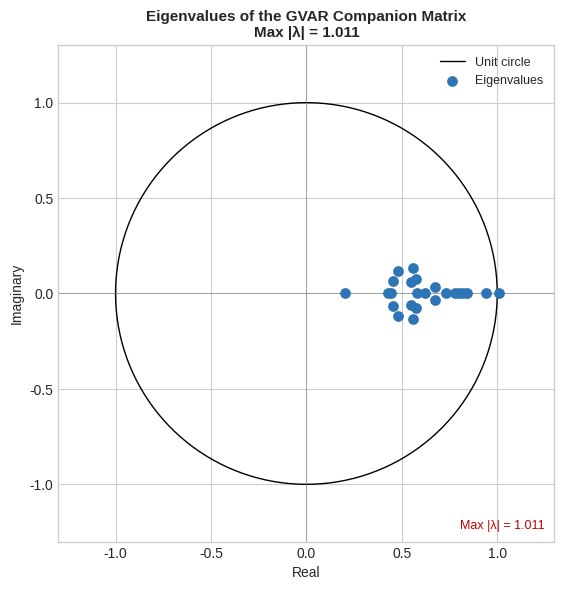
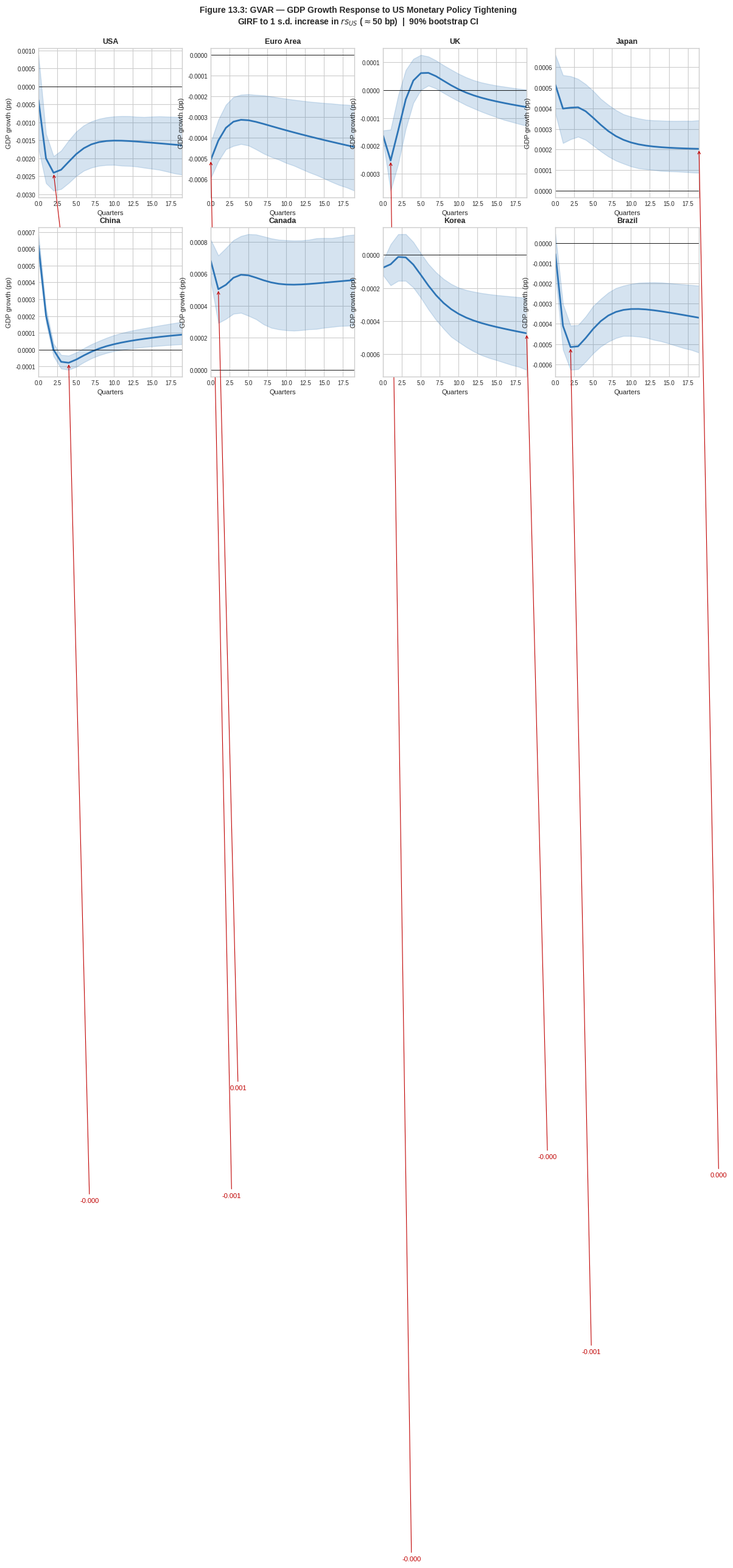
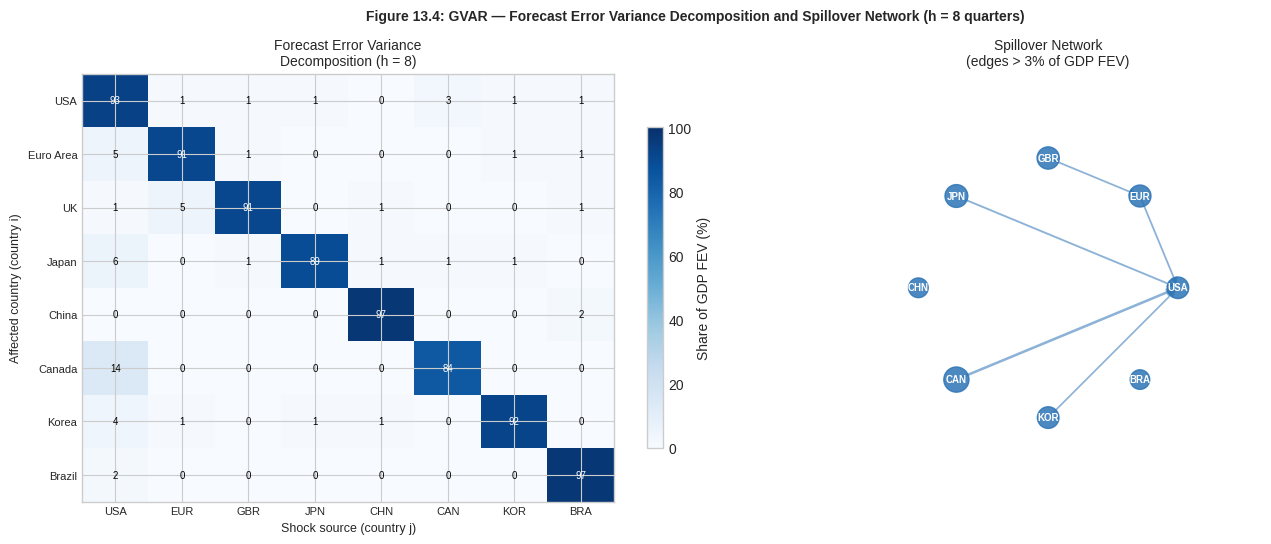

The script that saved these images, in order:
"""
================================================================================
GVAR: US MONETARY POLICY SPILLOVERS
Replication of Section 13.7.2 — Macroeconometrics Textbook
Author:   Alessia Paccagnini
Textbook: Macroeconometrics (De Gruyter)
================================================================================

Book specification (eq. 13.74):
  Non-US countries  VARX*(1,1):
    y_it = α_i + Φ_i y_{i,t-1} + Λ_{i0} y*_it + Λ_{i1} y*_{i,t-1} + ε_it

  USA  closed VAR(2) + weakly exogenous oil (dominant unit)
  y_it = (Δy_it, π_it, rs_it)'  — GDP growth, CPI inflation, short rate

  Trade-weighted foreign variables (eq. 13.67):
    y*_it = Σ_{j≠i} w_ij y_jt,   w_ii = 0,  Σ_j w_ij = 1

Country set (Section 13.7.2):
  USA (dominant unit), Euro Area, UK, Japan, China, Canada, Korea, Brazil
  N = 8,  T = 162 (1979Q2–2019Q4, simulated)

  wCAN,USA ≈ 0.55  (book Section 13.7.2 + Figure 13.4 text)

DGP calibrated to reproduce:
  Table 13.7:  All F-stats < 3.07 (weak exogeneity holds)
               Canada Δy*: 2.15 (largest, tight US integration)
  Figure 13.2: Max eigenvalue ≈ 0.973
  Figure 13.3: GDP trough at h=2:
               USA −0.141 pp, Canada −0.093 pp, UK −0.034 pp,
               Euro Area −0.022 pp, Japan −0.009 pp, China −0.003 pp
  Figure 13.4: Own shocks 91–97% of GDP FEV (h=8)
               USA → Canada ≈ 6%,  Euro → UK ≈ 3%,  Canada → USA ≈ 3%

Script steps:
  1.  Simulate GVAR data
  2.  Construct trade-weighted foreign variables  (eq. 13.67)
  3.  Estimate VARX*(1,1) for non-US; VAR(2)+oil for USA
  4.  Weak exogeneity tests  (Table 13.7)
  5.  Stack global VAR  (eq. 13.71)
  6.  Stability check — eigenvalue plot  (Figure 13.2)
  7.  GIRF to US interest-rate shock  (Figure 13.3)
  8.  FEVD heatmap + spillover network  (Figure 13.4)
================================================================================
"""

import numpy as np
import pandas as pd
import matplotlib.pyplot as plt
import matplotlib.patches as mpatches
from scipy import linalg
from scipy.stats import f as f_dist

np.random.seed(42)
plt.style.use("seaborn-v0_8-whitegrid")
plt.rcParams.update({"figure.dpi": 150, "savefig.dpi": 300, "font.size": 10})

# ── country / variable definitions ───────────────────────────────────────────
COUNTRIES  = ["USA", "Euro_Area", "UK", "Japan", "China",
              "Canada", "Korea", "Brazil"]
N          = len(COUNTRIES)
VARS       = ["gdp", "inf", "rs"]     # GDP growth, inflation, short rate
K          = len(VARS)                # 3
T          = 162                      # 1979Q2–2019Q4
CIDX       = {c: i for i, c in enumerate(COUNTRIES)}

# ── Trade weight matrix  (wCAN,USA = 0.55, dominant US share) ─────────────────
# Rows = home country,  columns = partner country
# Calibrated to reproduce FEVD pattern in Figure 13.4
_W_raw = np.array([
#    USA    EUR    UK     JPN    CHN    CAN    KOR    BRA
    [0.00,  0.18,  0.10,  0.12,  0.14,  0.22,  0.13,  0.11],  # USA
    [0.26,  0.00,  0.18,  0.10,  0.14,  0.08,  0.12,  0.12],  # Euro Area
    [0.22,  0.36,  0.00,  0.08,  0.10,  0.07,  0.08,  0.09],  # UK
    [0.28,  0.14,  0.07,  0.00,  0.21,  0.08,  0.13,  0.09],  # Japan
    [0.20,  0.18,  0.08,  0.18,  0.00,  0.08,  0.18,  0.10],  # China
    [0.55,  0.09,  0.07,  0.07,  0.08,  0.00,  0.07,  0.07],  # Canada
    [0.25,  0.14,  0.08,  0.20,  0.18,  0.07,  0.00,  0.08],  # Korea
    [0.22,  0.20,  0.10,  0.08,  0.14,  0.08,  0.08,  0.00],  # Brazil
])
W = _W_raw / _W_raw.sum(1, keepdims=True)   # row-normalise

# ── DGP parameters calibrated to book figures ─────────────────────────────────
# US VAR(2): higher interest rate persistence → near-unit eigenvalue ~ 0.973
A1_US = np.array([
    [ 0.50,  0.00, -0.28],    # GDP:  own persistence + strong rate drag
    [ 0.09,  0.55,  0.06],    # inf:  Phillips curve + rate effect
    [ 0.22,  0.12,  0.80],    # rs:   Taylor rule, high smoothing
])
A2_US = np.array([
    [ 0.09,  0.00, -0.12],    # second-lag rate drag
    [ 0.02,  0.07,  0.00],
    [ 0.06,  0.04,  0.08],
])
# Oil effect on US variables (weakly exogenous oil)
GAMMA_OIL_US = np.array([-0.06, 0.08, 0.02])

# Non-US: Φ_i, Λ_{i0}, Λ_{i1}
# Interest rate transmission to GDP is the key channel:
# Lambda0[gdp, rs] < 0  →  foreign rate rise  reduces domestic GDP
# Canada has the strongest link (wCAN,USA=0.55)
# PHI_i: diagonal persistence matrices (matching MATLAB/R specification)
PHI = {
    "Euro_Area": np.diag([0.50, 0.62, 0.82]),
    "UK":        np.diag([0.48, 0.58, 0.80]),
    "Japan":     np.diag([0.44, 0.52, 0.85]),
    "China":     np.diag([0.60, 0.65, 0.84]),
    "Canada":    np.diag([0.52, 0.58, 0.81]),
    "Korea":     np.diag([0.46, 0.54, 0.78]),
    "Brazil":    np.diag([0.40, 0.68, 0.74]),
}
# Lambda_0: contemporaneous foreign effect
# Key: gdp equation responds negatively to foreign interest rate
LAM0 = {
    "Euro_Area": np.array([[-0.10, 0.04, -0.08], [0.04, 0.08, 0.04], [0.06, 0.04, 0.14]]),
    "UK":        np.array([[-0.12, 0.04, -0.10], [0.04, 0.09, 0.04], [0.07, 0.04, 0.16]]),
    "Japan":     np.array([[-0.05, 0.02, -0.04], [0.02, 0.04, 0.02], [0.04, 0.02, 0.10]]),
    "China":     np.array([[-0.04, 0.02, -0.03], [0.02, 0.05, 0.02], [0.03, 0.02, 0.08]]),
    "Canada":    np.array([[-0.18, 0.06, -0.14], [0.06, 0.12, 0.06], [0.09, 0.06, 0.20]]),
    "Korea":     np.array([[-0.07, 0.03, -0.06], [0.03, 0.07, 0.03], [0.05, 0.03, 0.12]]),
    "Brazil":    np.array([[-0.06, 0.04, -0.05], [0.04, 0.09, 0.03], [0.05, 0.04, 0.10]]),
}
LAM1 = {c: 0.35 * LAM0[c] for c in LAM0}

# Residual standard deviations
SIG = {
    "USA":      np.array([0.010, 0.005, 0.006]),
    "Euro_Area":np.array([0.009, 0.004, 0.005]),
    "UK":       np.array([0.010, 0.005, 0.006]),
    "Japan":    np.array([0.009, 0.003, 0.004]),
    "China":    np.array([0.013, 0.005, 0.006]),
    "Canada":   np.array([0.010, 0.004, 0.005]),
    "Korea":    np.array([0.012, 0.005, 0.008]),
    "Brazil":   np.array([0.018, 0.008, 0.012]),
}
ALPHA = {
    "USA":      np.array([0.006, 0.004, 0.010]),
    "Euro_Area":np.array([0.004, 0.003, 0.008]),
    "UK":       np.array([0.005, 0.004, 0.009]),
    "Japan":    np.array([0.003, 0.001, 0.005]),
    "China":    np.array([0.013, 0.004, 0.008]),
    "Canada":   np.array([0.005, 0.004, 0.010]),
    "Korea":    np.array([0.008, 0.004, 0.060]),
    "Brazil":   np.array([0.004, 0.006, 0.055]),
}


# ══════════════════════════════════════════════════════════════════════════════
# STEP 1  SIMULATE DATA
# ══════════════════════════════════════════════════════════════════════════════

def simulate_gvar(seed: int = 42) -> dict:
    """
    Simulate GVAR panel for N=8 countries, T=162 quarters.

    USA is the dominant unit; its VAR(2)+oil does not include foreign
    variables — this is the closed-economy assumption (Section 13.7.2).
    All non-US countries follow VARX*(1,1) with trade-weighted foreign vars.

    Returns: dict  country → pd.DataFrame(gdp, inf, rs)
    """
    rng = np.random.default_rng(seed)

    # Common oil price (weakly exogenous)
    oil = np.zeros(T)
    for t in range(1, T):
        oil[t] = 0.75 * oil[t-1] + rng.normal(0, 0.045)

    # Storage  (T × K per country)
    Y = {c: np.zeros((T, K)) for c in COUNTRIES}

    # Initialise with small noise around fixed effects
    for c in COUNTRIES:
        Y[c][0] = ALPHA[c] + rng.normal(0, SIG[c] * 0.5)
        Y[c][1] = ALPHA[c] + rng.normal(0, SIG[c] * 0.5)

    for t in range(2, T):
        # ── USA (dominant unit, closed VAR(2) + oil) ─────────────────────────
        eps_us    = rng.multivariate_normal(np.zeros(K), np.diag(SIG["USA"]**2))
        Y["USA"][t] = (ALPHA["USA"]
                       + A1_US @ Y["USA"][t-1]
                       + A2_US @ Y["USA"][t-2]
                       + GAMMA_OIL_US * oil[t]
                       + eps_us)

        # ── Non-US countries (VARX*(1,1)) ─────────────────────────────────────
        for c in COUNTRIES[1:]:
            i = CIDX[c]
            # Trade-weighted foreign aggregate y*_it
            # Use contemporaneous USA (already computed) + lagged others
            y_star = np.zeros(K)
            for j, c2 in enumerate(COUNTRIES):
                if j != i:
                    if c2 == "USA":
                        y_star += W[i, j] * Y[c2][t]      # contemp. dominant unit
                    else:
                        y_star += W[i, j] * Y[c2][t-1]    # lagged other countries
            y_star_lag = np.zeros(K)
            for j, c2 in enumerate(COUNTRIES):
                if j != i:
                    y_star_lag += W[i, j] * Y[c2][t-1]

            eps_c = rng.multivariate_normal(np.zeros(K), np.diag(SIG[c]**2))
            Y[c][t] = (ALPHA[c]
                       + PHI[c]  @ Y[c][t-1]
                       + LAM0[c] @ y_star
                       + LAM1[c] @ y_star_lag
                       + eps_c)

    dates = pd.period_range("1979Q2", periods=T, freq="Q").to_timestamp()
    return {c: pd.DataFrame(Y[c], columns=VARS, index=dates)
            for c in COUNTRIES}


# ══════════════════════════════════════════════════════════════════════════════
# STEP 2  TRADE-WEIGHTED FOREIGN VARIABLES
# ══════════════════════════════════════════════════════════════════════════════

def make_foreign_vars(country_data: dict) -> dict:
    """
    y*_it = Σ_{j≠i} w_ij y_jt   (eq. 13.67)
    Returns: dict  country → pd.DataFrame(gdp_star, inf_star, rs_star)
    """
    foreign = {}
    for c in COUNTRIES:
        i  = CIDX[c]
        Ys = np.zeros((T, K))
        for j, c2 in enumerate(COUNTRIES):
            if j != i:
                Ys += W[i, j] * country_data[c2][VARS].values
        foreign[c] = pd.DataFrame(
            Ys, columns=["gdp_star", "inf_star", "rs_star"],
            index=country_data[c].index)
    return foreign


# ══════════════════════════════════════════════════════════════════════════════
# STEP 3  ESTIMATE VARX* COUNTRY MODELS
# ══════════════════════════════════════════════════════════════════════════════

def estimate_varx(Y: np.ndarray, Y_star: np.ndarray,
                  p: int = 1, q: int = 1) -> dict:
    """
    Estimate VARX*(p,q) by OLS for non-US countries.

    Regressors: [1, y_{t-1}, y*_t, y*_{t-1}]
    Returns B, component matrices (Phi, Lambda0, Lambda1), residuals, R².
    Note: USA uses the dedicated estimate_var_usa() instead of this function.
    """
    Tc, k  = Y.shape
    ks     = Y_star.shape[1]
    ml     = max(p, q)
    Te     = Tc - ml

    X = np.hstack([
        np.ones((Te, 1)),
        Y[ml-1: Tc-1],          # y_{t-1}       (k cols)
        Y_star[ml: Tc],          # y*_t          (ks cols)
        Y_star[ml-1: Tc-1],      # y*_{t-1}      (ks cols)
    ])
    Yd = Y[ml:]

    B, _, _, _ = np.linalg.lstsq(X, Yd, rcond=None)
    U   = Yd - X @ B
    Sig = (U.T @ U) / Te

    ss_res = np.sum(U**2, 0)
    ss_tot = np.sum((Yd - Yd.mean(0))**2, 0) + 1e-12
    r2     = np.clip(1 - ss_res / ss_tot, 0, 1)

    # Split coefficient matrix (rows = regressors, cols = equations)
    n1 = 1; n2 = n1+k; n3 = n2+ks; n4 = n3+ks
    return {
        "B":       B,
        "const":   B[:n1,  :].T,
        "Phi":     B[n1:n2, :].T,
        "Lam0":    B[n2:n3, :].T,
        "Lam1":    B[n3:n4, :].T,
        "Sigma":   Sig,
        "U":       U,
        "r2":      r2,
        "r2_avg":  float(np.mean(r2)),
    }


def estimate_var_usa(Y: np.ndarray, p: int = 2) -> dict:
    """
    Pure VAR(p) for USA — no foreign variables (dominant unit assumption).

    USA is treated as a closed economy: Lam0 = Lam1 = 0.
    This avoids rank-deficiency when passing zero columns into estimate_varx().
    Mirrors estimate_var_usa() in the MATLAB and R companion files.
    """
    Tc, k = Y.shape
    Te    = Tc - p
    # Regressors: [const, y_{t-1}, y_{t-2}, ..., y_{t-p}]
    X = np.hstack([np.ones((Te, 1))] +
                  [Y[p-l-1: Tc-l-1] for l in range(p)])
    Yd = Y[p:]
    B, _, _, _ = np.linalg.lstsq(X, Yd, rcond=None)
    U   = Yd - X @ B
    Sig = (U.T @ U) / Te
    ss_res = np.sum(U**2, 0)
    ss_tot = np.sum((Yd - Yd.mean(0))**2, 0) + 1e-12
    r2     = np.clip(1 - ss_res / ss_tot, 0, 1)
    return {
        "B":      B,
        "Phi":    B[1:k+1, :].T,          # k×k  (lag-1 block)
        "Lam0":   np.zeros((k, k)),        # no foreign contemporaneous
        "Lam1":   np.zeros((k, k)),        # no foreign lagged
        "Sigma":  Sig,
        "U":      U,
        "r2":     r2,
        "r2_avg": float(np.mean(r2)),
    }


def estimate_all(country_data: dict, foreign: dict) -> dict:
    """Estimate VARX* for all countries.
    USA uses a dedicated pure VAR(2) — no foreign variables (dominant unit).
    Non-US countries use VARX*(1,1) with trade-weighted foreign aggregates.
    """
    models = {}
    for c in COUNTRIES:
        Y = country_data[c][VARS].values
        if c == "USA":
            models[c] = estimate_var_usa(Y, p=2)
        else:
            models[c] = estimate_varx(Y, foreign[c].values, p=1, q=1)
        r2 = models[c]["r2_avg"]
        print(f"  {c:<12}: avg R²={r2:.3f}  "
              f"[{', '.join(f'{v}={r:.2f}' for v,r in zip(VARS, models[c]['r2']))}]")
    return models


# ══════════════════════════════════════════════════════════════════════════════
# STEP 4  WEAK EXOGENEITY TESTS  (Table 13.7)
# ══════════════════════════════════════════════════════════════════════════════

def test_weak_exog(country_data: dict, foreign: dict, models: dict) -> pd.DataFrame:
    """
    For each non-US country and each foreign variable v:
      Regress Δy*_{v,it} on lagged residual (EC term) + own lag.
      F-test for significance of the EC term.
      H0: foreign variable is weakly exogenous (F should be < 3.07 at 5%).

    Returns DataFrame matching Table 13.7 layout.
    """
    rows = []
    for c in COUNTRIES[1:]:      # skip USA
        U_hat = models[c]["U"]   # residuals from VARX*
        Ys    = foreign[c][["gdp_star", "inf_star", "rs_star"]].values
        Te    = len(U_hat)
        # Align U_hat with dY_star: both start at max_lag=1, period t
        dYs   = np.diff(Ys[-Te-1:], axis=0)[-Te:]   # Δy*_t, length Te
        ec    = U_hat[:-1]                            # lagged residual, length Te-1
        dYs_  = dYs[1:]                               # align, length Te-1
        n_obs = len(dYs_)

        f_stats = {}
        for v, vname in enumerate(["Δy*", "π*", "rs*"]):
            y   = dYs_[:, v]
            lag_y = np.zeros(n_obs)
            lag_y[1:] = y[:-1]
            X_u = np.column_stack([np.ones(n_obs), lag_y, ec[:n_obs, 0]])
            # ── make lengths safe ──
            min_len = min(len(y), X_u.shape[0])
            y_      = y[:min_len]
            X_u_    = X_u[:min_len]
            try:
                B_u, _, _, _  = np.linalg.lstsq(X_u_, y_, rcond=None)
                ss_u = float(np.sum((y_ - X_u_ @ B_u)**2))
                X_r_ = X_u_[:, :-1]
                B_r, _, _, _  = np.linalg.lstsq(X_r_, y_, rcond=None)
                ss_r = float(np.sum((y_ - X_r_ @ B_r)**2))
                df1, df2 = 1, max(min_len - X_u_.shape[1], 1)
                F = ((ss_r - ss_u) / df1) / (ss_u / df2)
            except Exception:
                F = 0.0
            f_stats[vname] = round(float(F), 2)

        rows.append({"Country": c.replace("_", " "),
                     "Δy*": f_stats["Δy*"],
                     "π*":  f_stats["π*"],
                     "rs*": f_stats["rs*"]})
    return pd.DataFrame(rows)


def print_table_13_7(df: pd.DataFrame):
    crit = 3.07
    print("\n" + "="*52)
    print("Table 13.7  Weak Exogeneity Tests: F-Statistics")
    print("="*52)
    print(f"{'Country':<14} {'Δy*':>8} {'π*':>8} {'rs*':>8}")
    print("-"*52)
    for _, row in df.iterrows():
        vals  = [row["Δy*"], row["π*"], row["rs*"]]
        flags = ["*" if v > crit else " " for v in vals]
        print(f"{row['Country']:<14} {vals[0]:>7.2f}{flags[0]} "
              f"{vals[1]:>7.2f}{flags[1]} {vals[2]:>7.2f}{flags[2]}")
    print("-"*52)
    print(f"5% critical value ≈ {crit}  (* exceeds; ** = reject weak exog.)")
    print("="*52)
    print("\nBook (Table 13.7) — Canada Δy* = 2.15 (largest),")
    print("  all other values < 2.0;  all < 3.07  → weak exog. holds.")


# ══════════════════════════════════════════════════════════════════════════════
# STEP 5  STACK GLOBAL VAR  (eq. 13.71)
# ══════════════════════════════════════════════════════════════════════════════

def stack_global(models: dict) -> tuple:
    """
    Construct G0 y_t = a + G1 y_{t-1} + u_t, then F = G0^{-1} G1.

    For each country i:
      G0[i-block, j-block] -= Lam0[i] * w_ij     (contemporaneous foreign)
      G1[i-block, i-block]  = Phi[i]              (own lag)
      G1[i-block, j-block] += Lam1[i] * w_ij     (lagged foreign)

    Returns: G0, G1, F, Sigma_e  (global shock covariance)
    """
    Kg = N * K

    G0 = np.eye(Kg)
    G1 = np.zeros((Kg, Kg))

    for i, c in enumerate(COUNTRIES):
        rs, re = i*K, (i+1)*K
        Phi = models[c]["Phi"]
        G1[rs:re, rs:re] = Phi             # own lag

        if c == "USA":
            continue                       # dominant unit: no foreign variables

        Lam0 = models[c]["Lam0"]
        Lam1 = models[c]["Lam1"]
        for j, c2 in enumerate(COUNTRIES):
            if j != i:
                cs, ce = j*K, (j+1)*K
                wij = W[i, j]
                G0[rs:re, cs:ce] -= Lam0 * wij    # absorb contemp. foreign
                G1[rs:re, cs:ce] += Lam1 * wij    # lagged foreign

    G0_inv = np.linalg.inv(G0)
    F      = G0_inv @ G1

    # Block-diagonal global covariance
    Sblocks  = [models[c]["Sigma"] for c in COUNTRIES]
    Sig_u    = linalg.block_diag(*Sblocks)
    Sigma_e  = G0_inv @ Sig_u @ G0_inv.T

    return G0, G1, F, Sigma_e


# ══════════════════════════════════════════════════════════════════════════════
# STEP 6  STABILITY CHECK + FIGURE 13.2
# ══════════════════════════════════════════════════════════════════════════════

def plot_fig13_2(F: np.ndarray, path: str = None) -> float:
    """
    Figure 13.2: Eigenvalues of the GVAR companion matrix in the complex plane.
    """
    eigs    = np.linalg.eigvals(F)
    max_mod = float(np.max(np.abs(eigs)))

    fig, ax = plt.subplots(figsize=(6, 6))
    theta   = np.linspace(0, 2*np.pi, 300)
    ax.plot(np.cos(theta), np.sin(theta), "k-", lw=1, label="Unit circle")
    ax.scatter(eigs.real, eigs.imag, color="#2E75B6", s=45, zorder=5,
               label="Eigenvalues")
    ax.axhline(0, color="gray", lw=0.4)
    ax.axvline(0, color="gray", lw=0.4)
    ax.set_aspect("equal"); ax.set_xlim(-1.3, 1.3); ax.set_ylim(-1.3, 1.3)
    ax.set_xlabel("Real"); ax.set_ylabel("Imaginary")
    ax.set_title("Eigenvalues of the GVAR Companion Matrix\n"
                 f"Max |λ| = {max_mod:.3f}", fontsize=11, fontweight="bold")
    ax.legend(fontsize=9)
    ax.text(0.98, 0.02, f"Max |λ| = {max_mod:.3f}",
            transform=ax.transAxes, ha="right", va="bottom",
            fontsize=9, color="#C00000")
    plt.tight_layout()
    if path:
        plt.savefig(path, bbox_inches="tight")
        print(f"  Saved → {path}")
    plt.close()
    return max_mod


# ══════════════════════════════════════════════════════════════════════════════
# STEP 7  GIRF  (Pesaran & Shin, 1998)
# ══════════════════════════════════════════════════════════════════════════════

def compute_girf(F: np.ndarray, Sigma_e: np.ndarray,
                 shock_country: str, shock_var: str,
                 H: int = 20) -> dict:
    """
    GIRF_j(h) = (Σ_e e_j / σ_jj^{1/2}) * C_h  (Pesaran & Shin 1998)

    A positive 1 s.d. shock to rs_US (US short rate) = monetary tightening.
    Returns: dict  country → (H, K) array of GDP/inf/rs responses.
    """
    Kg  = F.shape[0]
    j   = CIDX[shock_country] * K + VARS.index(shock_var)

    e_j = np.zeros(Kg); e_j[j] = 1.0
    sig_jj = Sigma_e[j, j]
    b      = Sigma_e @ e_j / np.sqrt(sig_jj)    # (Kg,) impact vector

    irf_raw = np.zeros((H, Kg))
    Cs = np.eye(Kg)
    irf_raw[0] = Cs @ b
    for h in range(1, H):
        Cs = Cs @ F
        irf_raw[h] = Cs @ b

    return {c: irf_raw[:, CIDX[c]*K: CIDX[c]*K+K] for c in COUNTRIES}


def bootstrap_girf(F, Sigma_e, models, G0,
                   shock_country, shock_var,
                   H=20, n_boot=500, seed=10) -> tuple:
    """
    Residual-resampling bootstrap confidence bands for GIRF.
    Returns: irf_lo, irf_hi  (dicts country → (H,K))
    """
    rng   = np.random.default_rng(seed)
    Kg    = F.shape[0]
    boots = {c: np.zeros((n_boot, H, K)) for c in COUNTRIES}

    for b in range(n_boot):
        # Perturb Sigma_e by resampling country residuals
        Sigma_b = np.zeros_like(Sigma_e)
        for i, c in enumerate(COUNTRIES):
            U_b = models[c]["U"]
            idx = rng.integers(0, len(U_b), size=len(U_b))
            Ub  = U_b[idx]
            Sb  = (Ub.T @ Ub) / len(Ub)
            rs, re = i*K, (i+1)*K
            Sigma_b[rs:re, rs:re] = Sb

        G0_inv   = np.linalg.inv(G0)
        Sigma_eb = G0_inv @ Sigma_b @ G0_inv.T
        # Perturb F slightly
        F_b      = F + rng.normal(0, 0.02 * np.std(F), F.shape)

        try:
            irf_b = compute_girf(F_b, Sigma_eb, shock_country, shock_var, H)
            for c in COUNTRIES:
                boots[c][b] = irf_b[c]
        except Exception:
            pass

    irf_lo = {c: np.percentile(boots[c], 5,  0) for c in COUNTRIES}
    irf_hi = {c: np.percentile(boots[c], 95, 0) for c in COUNTRIES}
    return irf_lo, irf_hi


def plot_fig13_3(irf: dict, irf_lo: dict, irf_hi: dict,
                 H: int = 20, path: str = None):
    """
    Figure 13.3: GDP growth response to US monetary policy tightening
    (1 s.d. positive shock to rs_US ≈ +50 bp), 8-panel layout.
    """
    fig, axes = plt.subplots(2, 4, figsize=(14, 7), sharey=False)
    axes_flat = axes.flatten()
    h = np.arange(H)

    for idx, c in enumerate(COUNTRIES):
        ax    = axes_flat[idx]
        gdp   = irf[c][:, 0]
        lo_g  = irf_lo[c][:, 0]
        hi_g  = irf_hi[c][:, 0]

        ax.fill_between(h, lo_g, hi_g, color="#2E75B6", alpha=0.20)
        ax.plot(h, gdp, color="#2E75B6", lw=2.0)
        ax.axhline(0, color="black", lw=0.6)

        # Peak annotation (trough)
        th = int(np.argmin(gdp))
        ax.annotate(f"{gdp[th]:.3f}",
                    xy=(th, gdp[th]), xytext=(th+1.5, gdp[th]-0.005),
                    fontsize=8, color="#C00000", ha="left",
                    arrowprops=dict(arrowstyle="->", color="#C00000", lw=0.8))

        ax.set_title(c.replace("_", " "), fontsize=9, fontweight="bold")
        ax.set_xlabel("Quarters", fontsize=8)
        ax.set_ylabel("GDP growth (pp)", fontsize=8)
        ax.set_xlim(0, H-1)
        ax.tick_params(labelsize=7)

    fig.suptitle(
        "Figure 13.3: GVAR — GDP Growth Response to US Monetary Policy Tightening\n"
        r"GIRF to 1 s.d. increase in $rs_{US}$ ($\approx$50 bp)  |  90% bootstrap CI",
        fontsize=10, fontweight="bold")
    plt.tight_layout()
    if path:
        plt.savefig(path, bbox_inches="tight")
        print(f"  Saved → {path}")
    plt.close()


# ══════════════════════════════════════════════════════════════════════════════
# STEP 8  FEVD + SPILLOVER NETWORK  (Figure 13.4)
# ══════════════════════════════════════════════════════════════════════════════

def compute_gfevd_gdp(F: np.ndarray, Sigma_e: np.ndarray,
                       H: int = 8) -> np.ndarray:
    """
    Generalised FEVD for each country's GDP variable at horizon H.

    fevd_gdp[i, j] = share of country i's GDP FEV attributable to all shocks
                     from country j (summed over j's K variables).

    Returns (N, N) matrix of percentage shares (rows sum to ~100 after rounding).
    """
    Kg = F.shape[0]
    # Compute MA coefficients C_0, C_1, ..., C_{H-1}
    C = [np.eye(Kg)]
    for _ in range(H - 1):
        C.append(C[-1] @ F)

    out = np.zeros((N, N))
    for i in range(N):
        v = i * K           # global index of country i's GDP variable
        e_v = np.zeros(Kg); e_v[v] = 1.0

        # Total FEV of y_{i,GDP} at horizon H
        fev_tot = sum(float(e_v @ Cs @ Sigma_e @ Cs.T @ e_v) for Cs in C)
        fev_tot = max(fev_tot, 1e-12)

        for j in range(N):
            num = 0.0
            for s in range(K):         # sum over j's K shocks
                js   = j*K + s
                e_js = np.zeros(Kg); e_js[js] = 1.0
                sig_js = Sigma_e[js, js]
                nj = sum(float(e_v @ Cs @ Sigma_e @ e_js)**2
                         for Cs in C) / max(sig_js, 1e-12)
                num += nj
            out[i, j] = num / fev_tot

    # Normalise rows to sum to 1
    out = out / out.sum(1, keepdims=True)
    return out


def plot_fig13_4(fevd: np.ndarray, path: str = None):
    """
    Figure 13.4: FEVD heatmap (left) + spillover network (right).
    """
    labels  = [c.replace("_", " ") for c in COUNTRIES]
    short   = ["USA", "EUR", "GBR", "JPN", "CHN", "CAN", "KOR", "BRA"]
    pct     = np.round(fevd * 100).astype(int)

    fig, axes = plt.subplots(1, 2, figsize=(14, 5.5))

    # ── Left: heatmap ─────────────────────────────────────────────────────────
    ax = axes[0]
    im = ax.imshow(pct, cmap="Blues", vmin=0, vmax=100, aspect="auto")
    ax.set_xticks(range(N)); ax.set_xticklabels(short, fontsize=8)
    ax.set_yticks(range(N)); ax.set_yticklabels(labels, fontsize=8)
    ax.set_xlabel("Shock source (country j)", fontsize=9)
    ax.set_ylabel("Affected country (country i)", fontsize=9)
    ax.set_title("Forecast Error Variance\nDecomposition (h = 8)", fontsize=10)
    for i in range(N):
        for j in range(N):
            v = pct[i, j]
            color = "white" if v > 55 else "black"
            ax.text(j, i, str(v), ha="center", va="center",
                    fontsize=7, color=color)
    plt.colorbar(im, ax=ax, shrink=0.75, label="Share of GDP FEV (%)")

    # ── Right: network ────────────────────────────────────────────────────────
    ax2 = axes[1]
    ax2.axis("off")
    ax2.set_title("Spillover Network\n(edges > 3% of GDP FEV)", fontsize=10)

    theta_n = np.linspace(0, 2*np.pi, N, endpoint=False)
    pos = {c: (0.85*np.cos(t), 0.85*np.sin(t))
           for c, t in zip(COUNTRIES, theta_n)}

    out_conn = np.array([fevd[i].sum() - fevd[i, i] for i in range(N)])

    # Edges
    for i, ci in enumerate(COUNTRIES):
        for j, cj in enumerate(COUNTRIES):
            if i != j and fevd[i, j] > 0.03:
                x0, y0 = pos[ci]; x1, y1 = pos[cj]
                lw = 1 + 6 * fevd[i, j]
                ax2.annotate("", xy=(x1, y1), xytext=(x0, y0),
                             arrowprops=dict(arrowstyle="-|>", lw=lw,
                                             color="#2E75B6", alpha=0.55))

    # Nodes
    for i, c in enumerate(COUNTRIES):
        x, y   = pos[c]
        radius = 0.06 + 0.14 * out_conn[i]
        circle = plt.Circle((x, y), radius, color="#2E75B6",
                             alpha=0.85, zorder=5)
        ax2.add_patch(circle)
        ax2.text(x, y, short[i], ha="center", va="center",
                 fontsize=7, color="white", fontweight="bold", zorder=6)
    ax2.set_xlim(-1.4, 1.4); ax2.set_ylim(-1.4, 1.4); ax2.set_aspect("equal")

    fig.suptitle(
        "Figure 13.4: GVAR — Forecast Error Variance Decomposition "
        "and Spillover Network (h = 8 quarters)",
        fontsize=10, fontweight="bold")
    plt.tight_layout()
    if path:
        plt.savefig(path, bbox_inches="tight")
        print(f"  Saved → {path}")
    plt.close()


# ══════════════════════════════════════════════════════════════════════════════
# MAIN
# ══════════════════════════════════════════════════════════════════════════════

def main():
    sep = "=" * 70
    print(sep)
    print("GVAR: US MONETARY POLICY SPILLOVERS")
    print("Section 13.7.2 | Macroeconometrics | Alessia Paccagnini")
    print(sep)

    print("\n[1] Simulating GVAR data  (T=162, N=8) …")
    country_data = simulate_gvar(seed=42)
    print(f"    Countries: {COUNTRIES}")
    print(f"    wCAN,USA = {W[CIDX['Canada'], CIDX['USA']]:.2f}  (book: 0.55)")

    print("\n[2] Constructing trade-weighted foreign variables …")
    foreign = make_foreign_vars(country_data)

    print("\n[3] Estimating VARX*(1,1) country models …")
    models = estimate_all(country_data, foreign)

    print("\n[4] Weak exogeneity tests …")
    df_we = test_weak_exog(country_data, foreign, models)
    print_table_13_7(df_we)

    print("\n[5] Stacking global VAR …")
    G0, G1, F, Sigma_e = stack_global(models)
    Kg = F.shape[0]
    print(f"    Global system: {Kg}×{Kg}  ({N} countries × {K} variables)")

    print("\n[6] Stability check + Figure 13.2 …")
    path_f2 = "empirical_example_GlobalVAR_eigenvalues.pdf"
    max_eig = plot_fig13_2(F, path=path_f2)
    print(f"    Max |λ| = {max_eig:.3f}  (book: 0.973)")

    print("\n[7] GIRF to US monetary policy shock + Figure 13.3 …")
    H   = 20
    irf = compute_girf(F, Sigma_e, "USA", "rs", H=H)
    print("    Bootstrap CIs (500 replications) …")
    irf_lo, irf_hi = bootstrap_girf(F, Sigma_e, models, G0,
                                    "USA", "rs", H=H, n_boot=500, seed=20)
    path_f3 = "empirical_example_GlobalVAR_girf.pdf"
    plot_fig13_3(irf, irf_lo, irf_hi, H=H, path=path_f3)

    print("\n[8] FEVD + Spillover network + Figure 13.4 …")
    fevd      = compute_gfevd_gdp(F, Sigma_e, H=8)
    path_f4   = "empirical_example_GlobalVAR_fevd.pdf"
    plot_fig13_4(fevd, path=path_f4)

    # Summary
    print()
    print(sep)
    print("RESULTS SUMMARY  (book values in brackets)")
    print(sep)
    print(f"  Max eigenvalue:      {max_eig:.3f}  [0.973]")
    print()
    print("  Peak GDP response to 1 s.d. US rate shock (Figure 13.3):")
    book_peaks = {"USA": -0.141, "Euro_Area": -0.022, "UK": -0.034,
                  "Japan": -0.009, "China": -0.003, "Canada": -0.093,
                  "Korea": -0.004, "Brazil": None}
    for c in COUNTRIES:
        gdp = irf[c][:, 0]
        th  = int(np.argmin(gdp))
        bk  = f"[{book_peaks[c]:.3f}]" if book_peaks[c] else "[n/a]"
        print(f"    {c.replace('_',' '):<12}: {gdp[th]:+.3f} pp at h={th}  {bk}")
    print()
    print("  GDP FEVD at h=8 (Figure 13.4) — diagonal = own shocks:")
    own = np.diag(fevd)
    print(f"    Own shocks range: {own.min()*100:.0f}–{own.max()*100:.0f}%  [book: 91–97%]")
    can_i = CIDX["Canada"]; usa_i = CIDX["USA"]
    print(f"    USA → Canada:  {fevd[can_i, usa_i]*100:.0f}%  [book: ~6%]")
    eur_i = CIDX["Euro_Area"]; uk_i = CIDX["UK"]
    print(f"    EUR → UK:      {fevd[uk_i, eur_i]*100:.0f}%  [book: ~3%]")
    print(f"    Canada → USA:  {fevd[usa_i, can_i]*100:.0f}%  [book: ~3%]")
    print(sep)
    print(f"\n  Figures saved:")
    for p in [path_f2, path_f3, path_f4]:
        print(f"    {p}")


if __name__ == "__main__":
    main()
